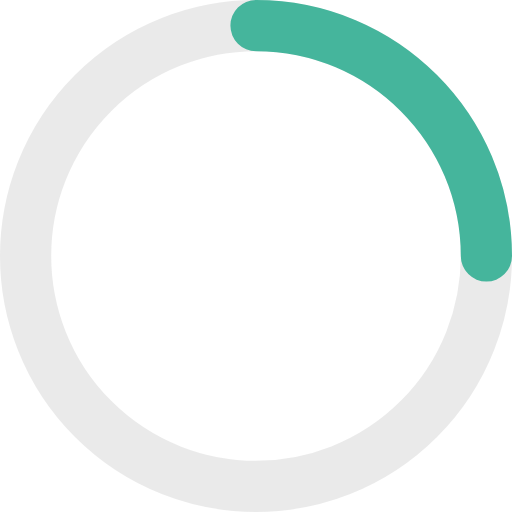
t = 0.00 s
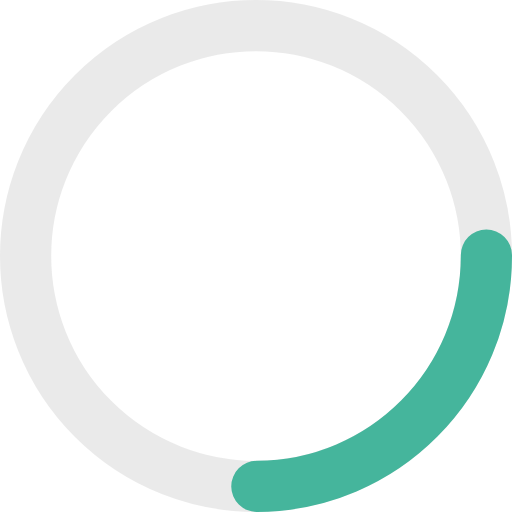
t = 0.21 s
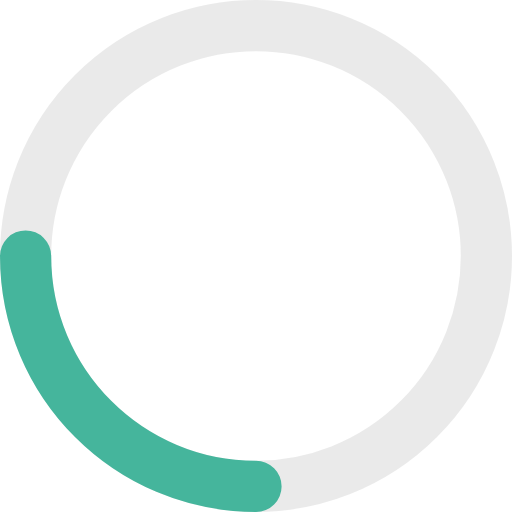
t = 0.43 s
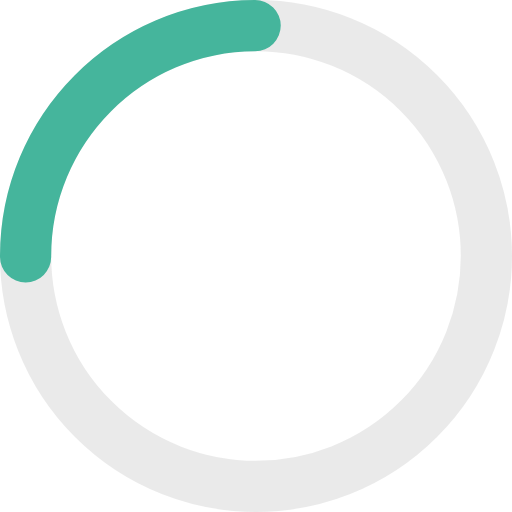
t = 0.64 s

The animated SVG that drew these frames (rendered in a browser with its animation timeline set to each time). Animation: 1 SMIL element (animateTransform=1); one cycle of 0.85 s, repeats indefinitely.

<svg xmlns="http://www.w3.org/2000/svg" xmlns:xlink="http://www.w3.org/1999/xlink" viewBox="0 0 80 80">
  <g fill="none" fill-rule="evenodd" stroke-width="8">
    <circle stroke-opacity=".3" stroke="#BABABA" cx="40" cy="40" r="36" />
    <path d="M76 40C76 20.118 59.882 4 40 4" id="prefix_spin__a" stroke-opacity=".8" stroke="#1CA889"
      stroke-linecap="round">
      <animateTransform xlink:href="#prefix_spin__a" attributeName="transform" attributeType="XML" type="rotate"
        from="0 40 40" to="360 40 40" dur=".85s" begin="0s" repeatCount="indefinite" fill="freeze" />
    </path>
  </g>
</svg>
